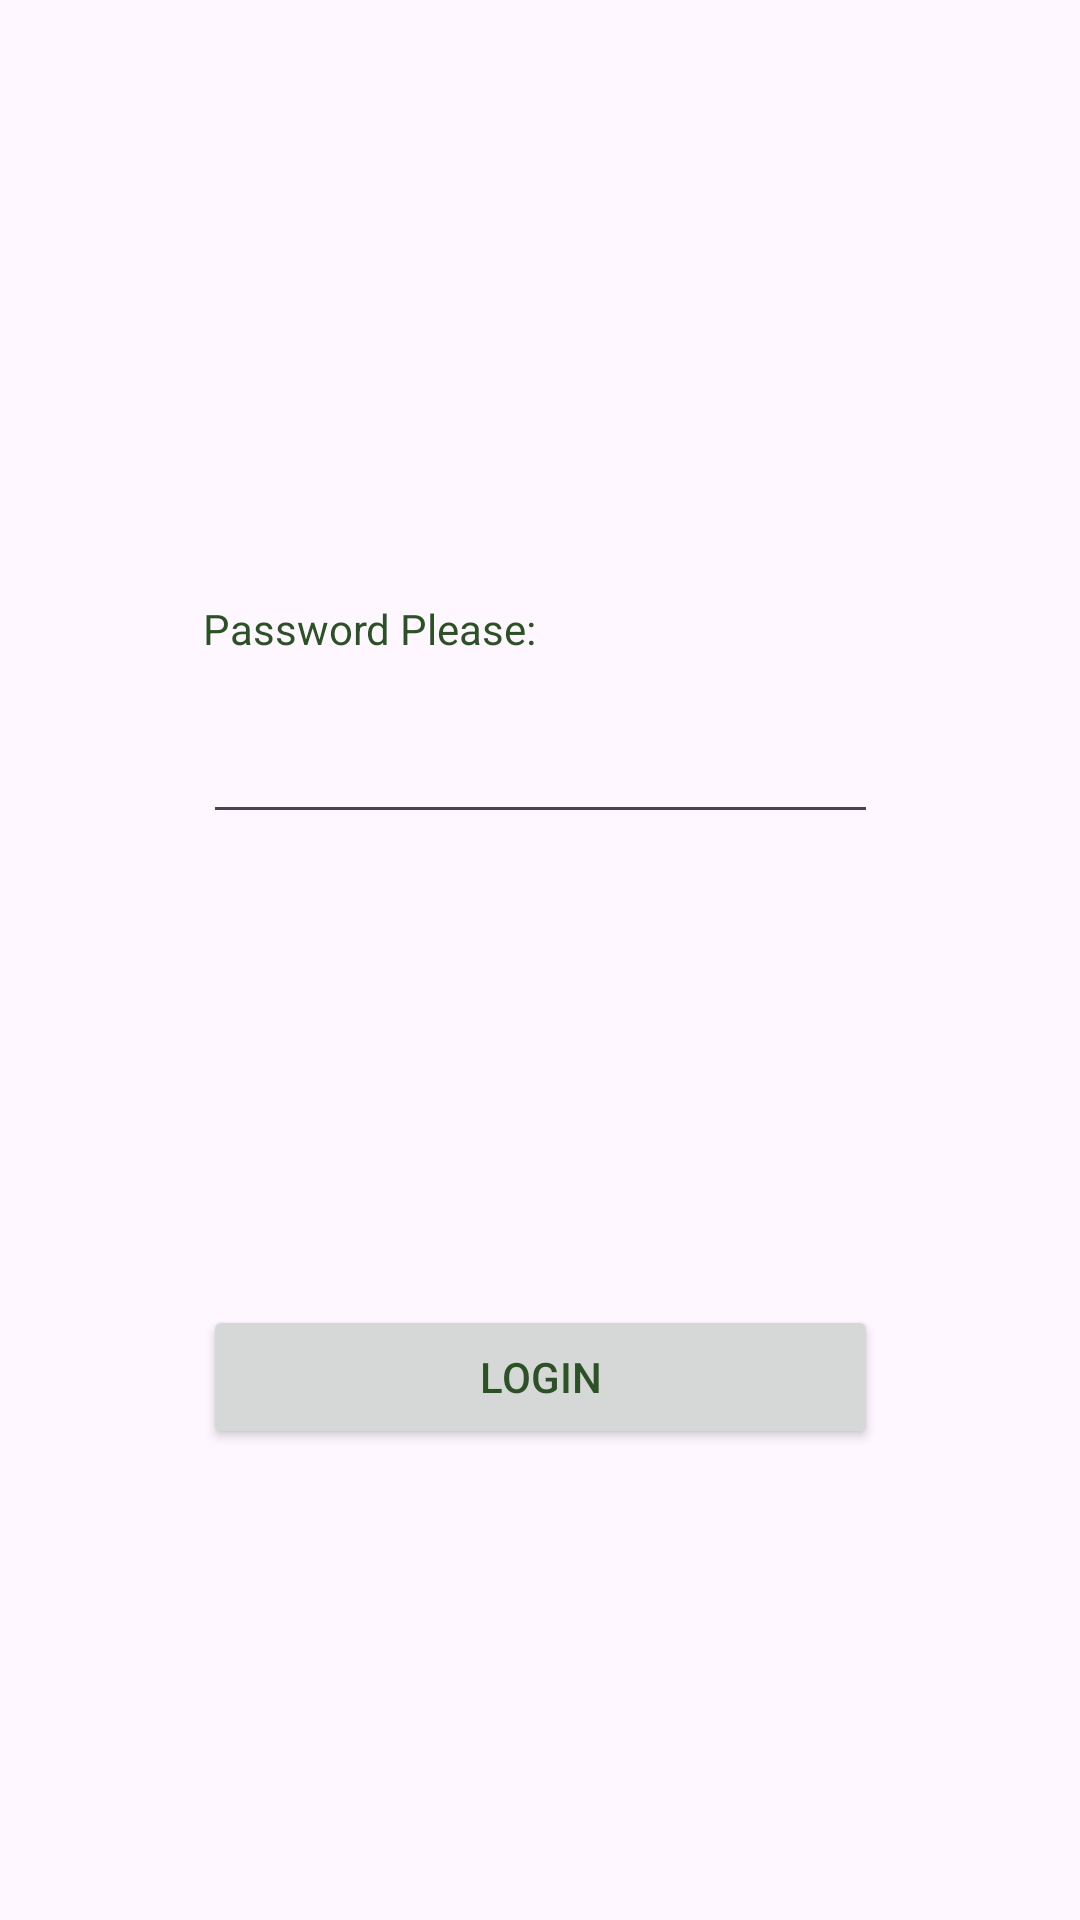

Write the Android layout XML for this screen, with the resource values it uses.
<!-- AndroidManifest.xml: application theme Theme.HelloWorld -->
<!-- res/layout/activity_main.xml -->
<?xml version="1.0" encoding="utf-8"?>
<androidx.constraintlayout.widget.ConstraintLayout xmlns:android="http://schemas.android.com/apk/res/android"
    xmlns:app="http://schemas.android.com/apk/res-auto"
    xmlns:tools="http://schemas.android.com/tools"
    android:id="@+id/loginPage"
    android:layout_width="match_parent"
    android:layout_height="match_parent"
    tools:context=".MainActivity">

    <EditText
        android:id="@+id/editTextPassword"
        android:layout_width="225dp"
        android:layout_height="60dp"
        android:ems="10"
        android:inputType="textPassword"
        app:layout_constraintEnd_toEndOf="parent"
        app:layout_constraintStart_toStartOf="parent"
        app:layout_constraintTop_toBottomOf="@+id/textView3" />

    <TextView
        android:id="@+id/textView3"
        android:layout_width="225dp"
        android:layout_height="18dp"
        android:layout_marginTop="200dp"
        android:text="Password Please:"
        app:layout_constraintEnd_toEndOf="@+id/editTextPassword"
        app:layout_constraintStart_toStartOf="@+id/editTextPassword"
        app:layout_constraintTop_toTopOf="parent" />

    <Button
        android:id="@+id/loginButton"
        android:layout_width="0dp"
        android:layout_height="wrap_content"
        android:text="Login"
        app:layout_constraintBottom_toBottomOf="parent"
        app:layout_constraintEnd_toEndOf="@+id/editTextPassword"
        app:layout_constraintStart_toStartOf="@+id/editTextPassword"
        app:layout_constraintTop_toBottomOf="@+id/editTextPassword" />
</androidx.constraintlayout.widget.ConstraintLayout>
<!-- resources referenced by this layout -->
<resources>
  <style name="Theme.HelloWorld" parent="Base.Theme.HelloWorld">
          <item name="colorPrimary">@color/my_primary</item>
          <item name="colorSecondary">@color/my_secondary</item>
          <item name="android:statusBarColor">@color/my_statusbar</item>
          <item name="android:textColor">@color/my_text</item>
      </style>
  <style name="Base.Theme.HelloWorld" parent="Theme.Material3.DayNight">
  
      </style>
  <color name="my_primary">#FFC107</color>
  <color name="my_secondary">#57E075</color>
  <color name="my_statusbar">#9991AA</color>
  <color name="my_text">#2D5126</color>
</resources>
